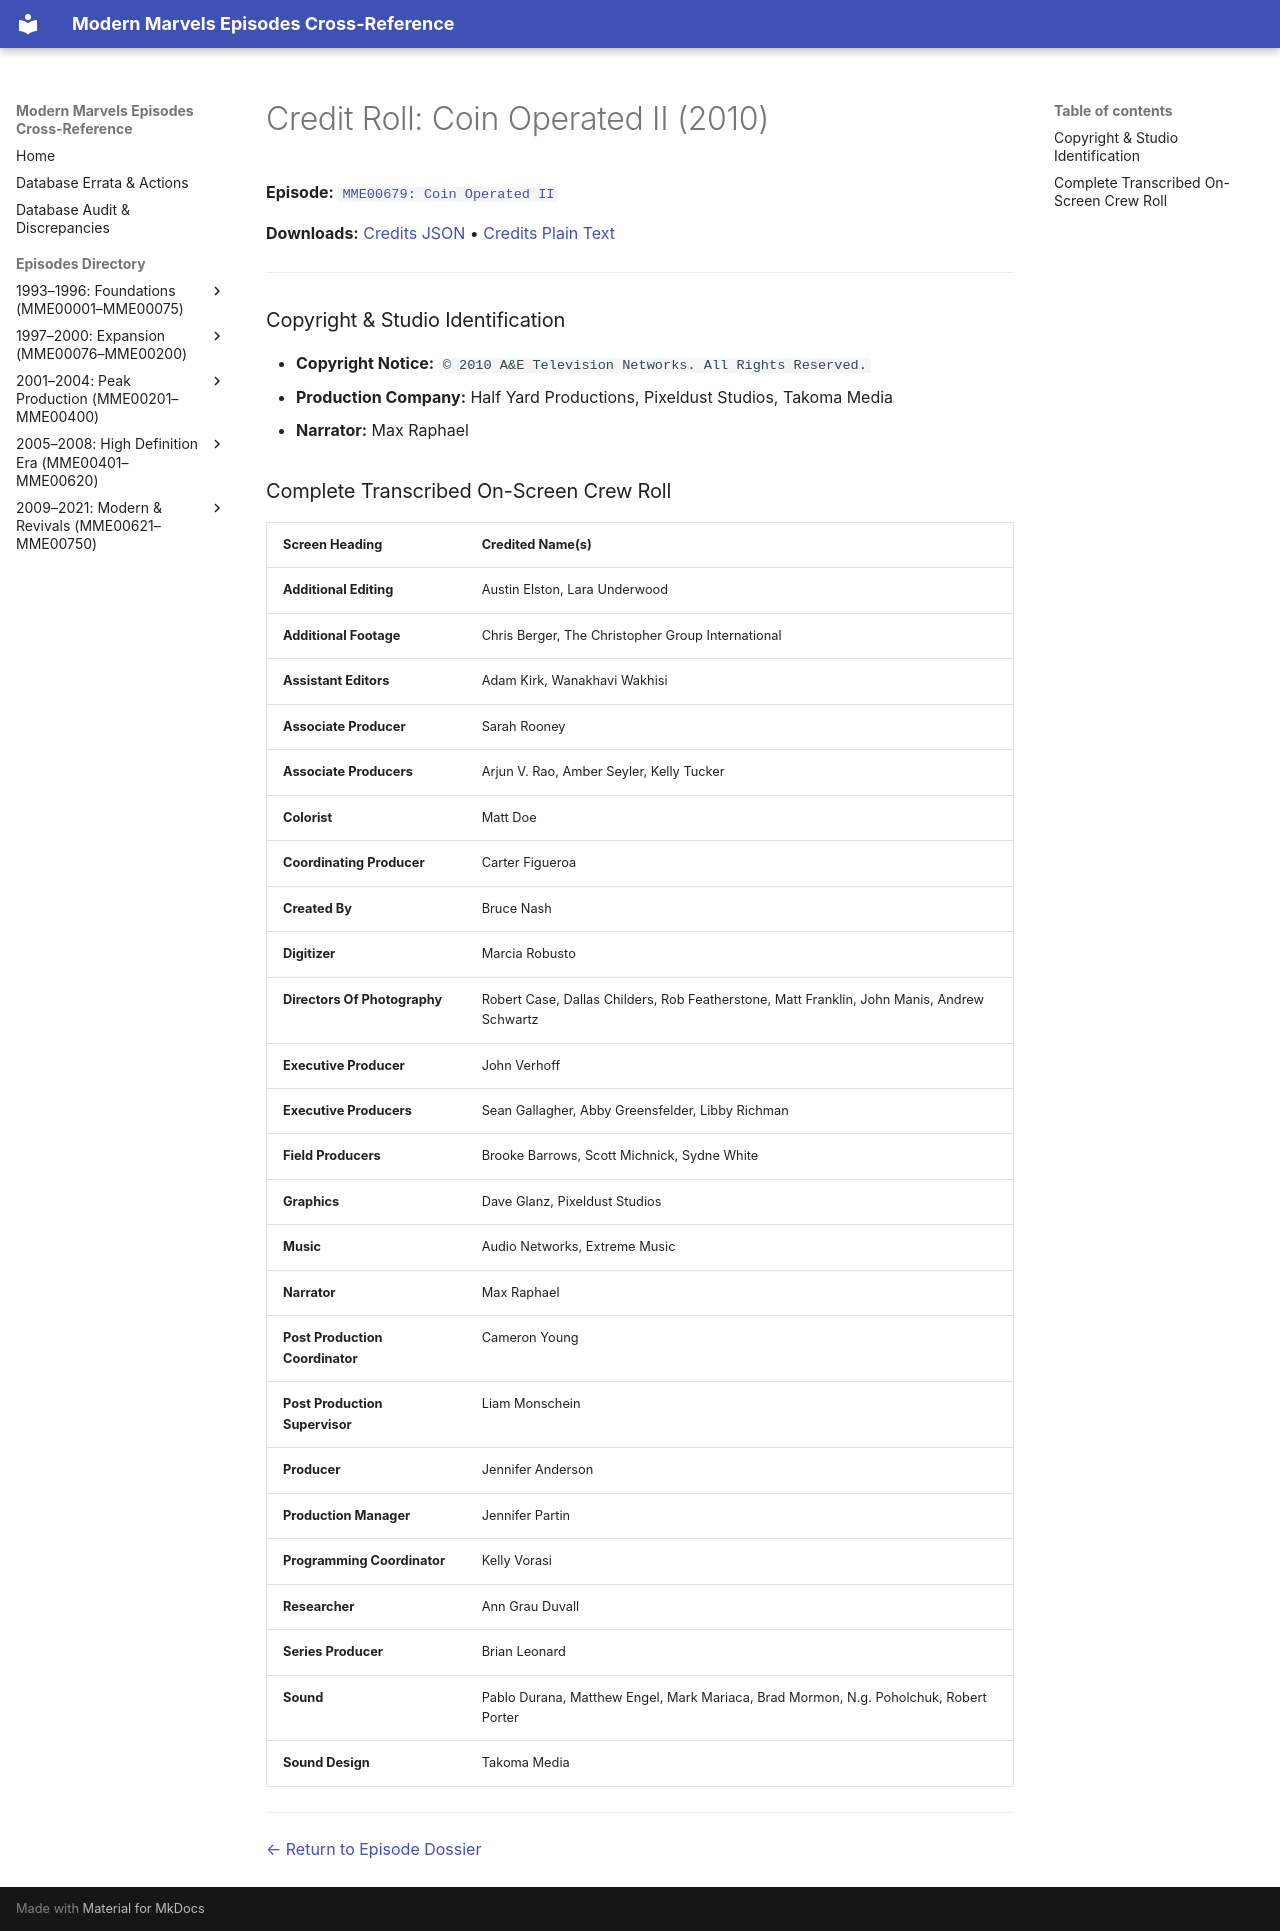

repository: ModernMarvelsFan/ModernMarvels · page: credits/MME00679-credits/index.html · generator: mkdocs

# Credit Roll: Coin Operated II (2010)
**Episode:** [`MME00679: Coin Operated II`](../episodes/MME00679.md)

**Downloads:** [Credits JSON](json/MME00679-credits.json) • [Credits Plain Text](txt/MME00679-credits.txt)

---

### Copyright & Studio Identification
* **Copyright Notice:** `© 2010 A&E Television Networks. All Rights Reserved.`
* **Production Company:** Half Yard Productions, Pixeldust Studios, Takoma Media
* **Narrator:** Max Raphael

### Complete Transcribed On-Screen Crew Roll

| Screen Heading | Credited Name(s) |
| :--- | :--- |
| **Additional Editing** | Austin Elston, Lara Underwood |
| **Additional Footage** | Chris Berger, The Christopher Group International |
| **Assistant Editors** | Adam Kirk, Wanakhavi Wakhisi |
| **Associate Producer** | Sarah Rooney |
| **Associate Producers** | Arjun V. Rao, Amber Seyler, Kelly Tucker |
| **Colorist** | Matt Doe |
| **Coordinating Producer** | Carter Figueroa |
| **Created By** | Bruce Nash |
| **Digitizer** | Marcia Robusto |
| **Directors Of Photography** | Robert Case, Dallas Childers, Rob Featherstone, Matt Franklin, John Manis, Andrew Schwartz |
| **Executive Producer** | John Verhoff |
| **Executive Producers** | Sean Gallagher, Abby Greensfelder, Libby Richman |
| **Field Producers** | Brooke Barrows, Scott Michnick, Sydne White |
| **Graphics** | Dave Glanz, Pixeldust Studios |
| **Music** | Audio Networks, Extreme Music |
| **Narrator** | Max Raphael |
| **Post Production Coordinator** | Cameron Young |
| **Post Production Supervisor** | Liam Monschein |
| **Producer** | Jennifer Anderson |
| **Production Manager** | Jennifer Partin |
| **Programming Coordinator** | Kelly Vorasi |
| **Researcher** | Ann Grau Duvall |
| **Series Producer** | Brian Leonard |
| **Sound** | Pablo Durana, Matthew Engel, Mark Mariaca, Brad Mormon, N.g. Poholchuk, Robert Porter |
| **Sound Design** | Takoma Media |

---
[← Return to Episode Dossier](../episodes/MME00679.md)
